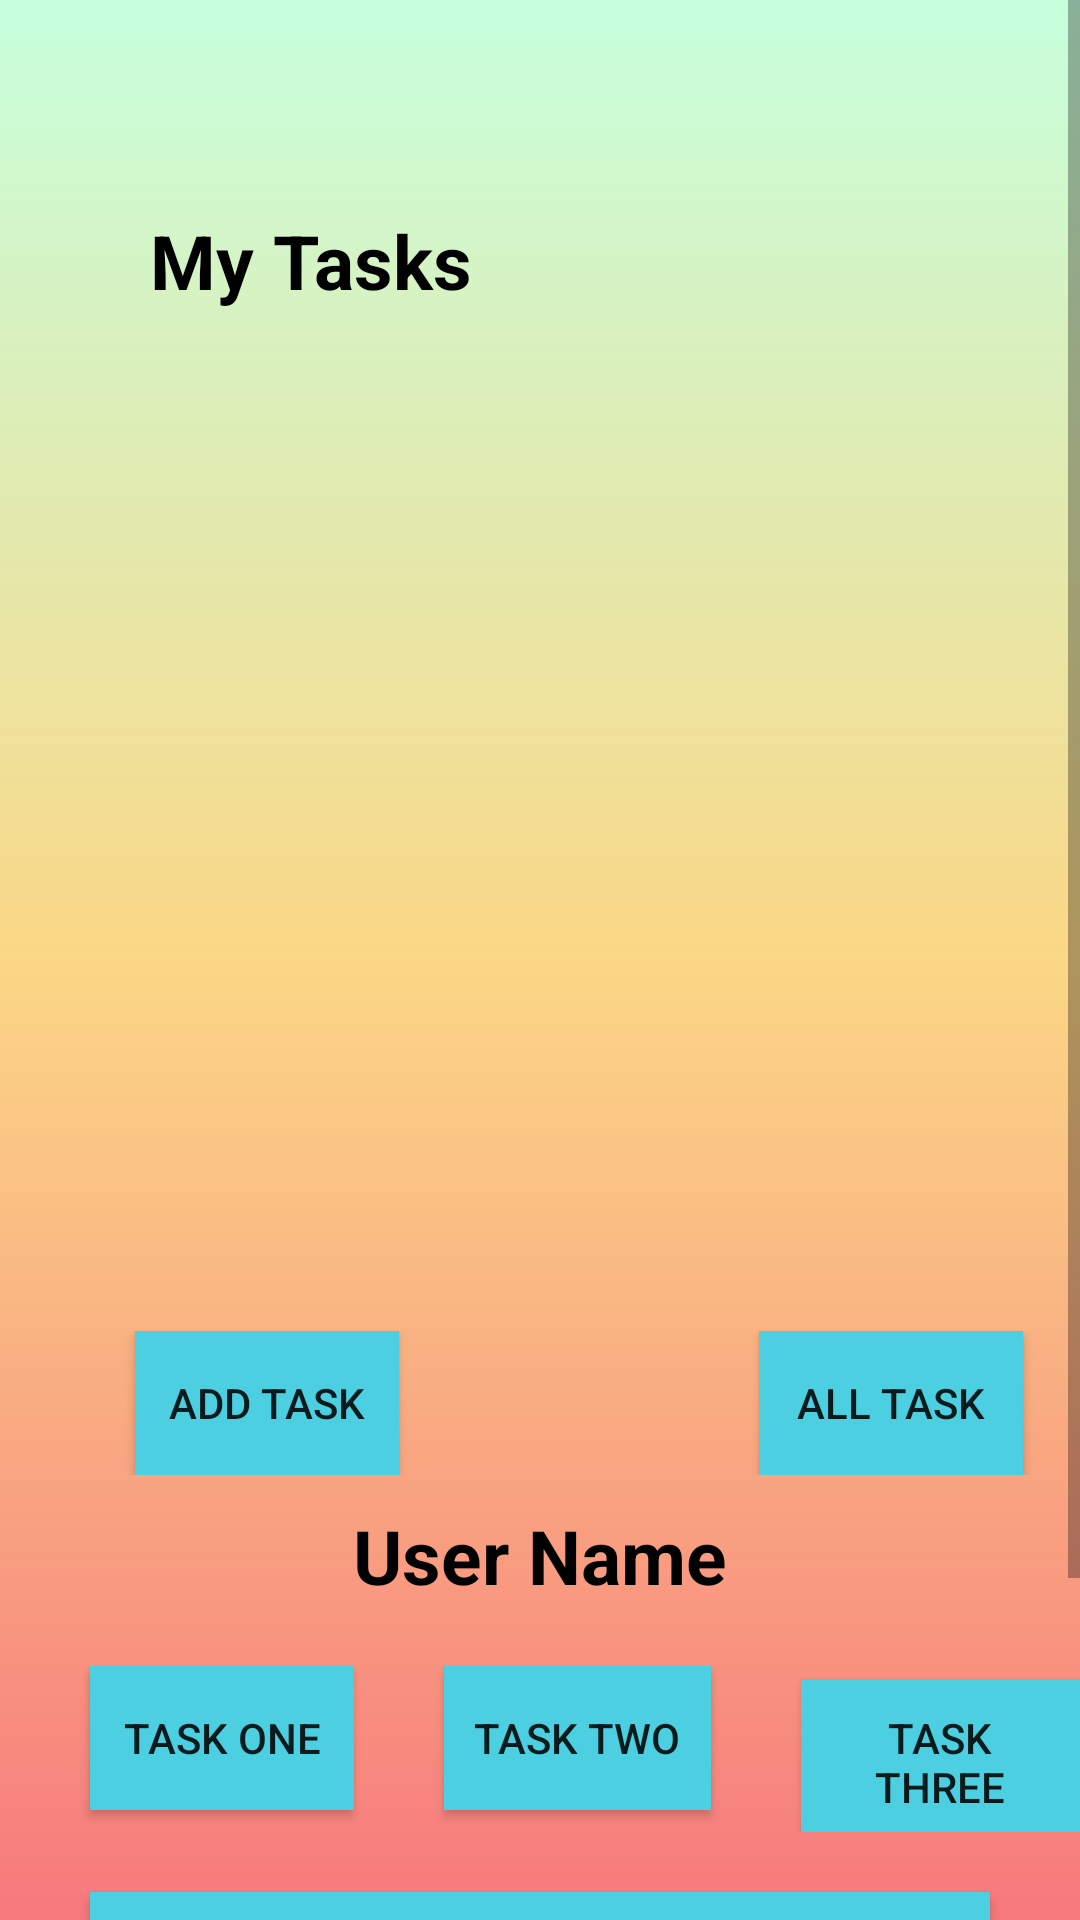

Here is an Android app screen rendered from its layout file. Give the layout XML and the strings, colors and styles it references.
<!-- AndroidManifest.xml: application theme Theme.TaskMaster -->
<!-- res/layout/activity_main.xml -->
<?xml version="1.0" encoding="utf-8"?>
<ScrollView xmlns:android="http://schemas.android.com/apk/res/android"
    xmlns:app="http://schemas.android.com/apk/res-auto"
    xmlns:tools="http://schemas.android.com/tools"
    android:layout_width="match_parent"
    android:layout_height="match_parent"
    android:background="@drawable/back"
    tools:context=".MainActivity">

    <RelativeLayout
        android:layout_width="match_parent"
        android:layout_height="match_parent">
        <TextView
            android:id="@+id/my_task"
            android:layout_width="wrap_content"
            android:layout_height="wrap_content"
            android:text="My Tasks"

            android:textColor="@color/black"
            android:layout_marginTop="70dp"
            android:layout_marginLeft="50dp"
            android:textSize="25dp"
            android:textStyle="bold"
            />
        <RelativeLayout
            android:id="@+id/contTask"
            android:layout_width="match_parent"
            android:layout_below="@+id/my_task"
            android:layout_marginBottom="20dp"
            android:layout_marginTop="20dp"
            android:layout_height="300dp">
            <androidx.recyclerview.widget.RecyclerView
                android:id="@+id/recycler_view"
                android:layout_width="match_parent"
                android:layout_height="match_parent" />
        </RelativeLayout>



        <LinearLayout
            android:id="@+id/button_layout"
            android:layout_width="match_parent"
            android:layout_height="wrap_content"
            android:layout_below="@+id/contTask">
            <Button
                android:id="@+id/add_task"
                android:layout_width="wrap_content"
                android:layout_height="wrap_content"
                android:layout_marginLeft="45dp"
                android:padding="10dp"
                android:background="@drawable/button"
                android:text="Add Task"/>
            <Button
                android:id="@+id/all_task"
                android:layout_width="wrap_content"
                android:layout_height="wrap_content"
                android:layout_marginLeft="120dp"
                android:background="@drawable/button"
                android:padding="10dp"
                android:text="All Task"/>
        </LinearLayout>

        <TextView
            android:id="@+id/username"
            android:layout_width="wrap_content"
            android:layout_height="wrap_content"
            android:text="User Name"
            android:textColor="@color/black"
            android:layout_marginTop="10dp"
            android:layout_marginLeft="50dp"
            android:textSize="25dp"
            android:textStyle="bold"
            android:layout_centerHorizontal="true"
            android:layout_below="@+id/button_layout"
            />

        <LinearLayout
            android:id="@+id/detail_button"
            android:layout_width="match_parent"
            android:layout_height="wrap_content"
            android:layout_marginTop="20dp"
            android:layout_below="@+id/username">
            <Button
                android:id="@+id/titleOne"
                android:layout_width="wrap_content"
                android:layout_height="wrap_content"
                android:layout_marginLeft="30dp"
                android:padding="10dp"
                android:background="@drawable/button"
                android:text="Task One"/>
            <Button
                android:id="@+id/titleTwo"
                android:layout_width="wrap_content"
                android:layout_height="wrap_content"
                android:background="@drawable/button"
                android:padding="10dp"
                android:layout_marginLeft="30dp"
                android:text="Task Two"/>
            <Button
                android:id="@+id/titleThree"
                android:layout_width="wrap_content"
                android:layout_height="wrap_content"
                android:layout_marginLeft="30dp"
                android:background="@drawable/button"
                android:padding="10dp"
                android:text="Task Three"/>
        </LinearLayout>
        <Button
            android:id="@+id/setting"
            android:layout_width="match_parent"
            android:layout_height="wrap_content"
            android:layout_marginLeft="30dp"
            android:layout_marginRight="30dp"
            android:layout_below="@+id/detail_button"
            android:background="@drawable/button"
            android:padding="10dp"
            android:layout_marginTop="20dp"
            android:layout_marginBottom="100dp"
            android:text="Setting"/>
    </RelativeLayout>


</ScrollView>
<!-- resources referenced by this layout -->
<resources>
  <color name="black">#FF000000</color>
  <!-- drawable back (drawable) -->
  <?xml version="1.0" encoding="utf-8"?>
  <selector xmlns:android="http://schemas.android.com/apk/res/android">
      <item>
          <shape android:shape="rectangle" >
              <gradient android:endColor="@color/green"
                  android:centerColor="@color/yallow"
                  android:startColor="@color/orange" android:angle="90"/>
          </shape>
      </item>
  </selector>
  <!-- drawable button (drawable) -->
  <?xml version="1.0" encoding="utf-8"?>
  <selector xmlns:android="http://schemas.android.com/apk/res/android">
      <item>
          <shape android:shape="rectangle" >
              <gradient android:endColor="@color/blue"
                  android:startColor="@color/blue" />
          </shape>
      </item>
  </selector>
  <style name="Theme.TaskMaster" parent="Theme.AppCompat.DayNight.DarkActionBar">
          
          <item name="colorPrimary">@color/purple_500</item>
          <item name="colorPrimaryVariant">@color/purple_700</item>
          <item name="colorOnPrimary">@color/white</item>
          
          <item name="colorSecondary">@color/teal_200</item>
          <item name="colorSecondaryVariant">@color/teal_700</item>
          <item name="colorOnSecondary">@color/black</item>
          
          <item name="android:statusBarColor" tools:targetApi="l">?attr/colorPrimaryVariant</item>
          
      </style>
  <color name="green">#c6ffdd</color>
  <color name="yallow">#fbd786</color>
  <color name="orange">#f7797d</color>
  
      c6ffdd
      →
      #fbd786
      →
      #f7797d
  <color name="blue">#4BCFE1</color>
  <color name="purple_500">#FF6200EE</color>
  <color name="purple_700">#FF3700B3</color>
  <color name="white">#FFFFFFFF</color>
  <color name="teal_200">#FF03DAC5</color>
  <color name="teal_700">#FF018786</color>
</resources>
